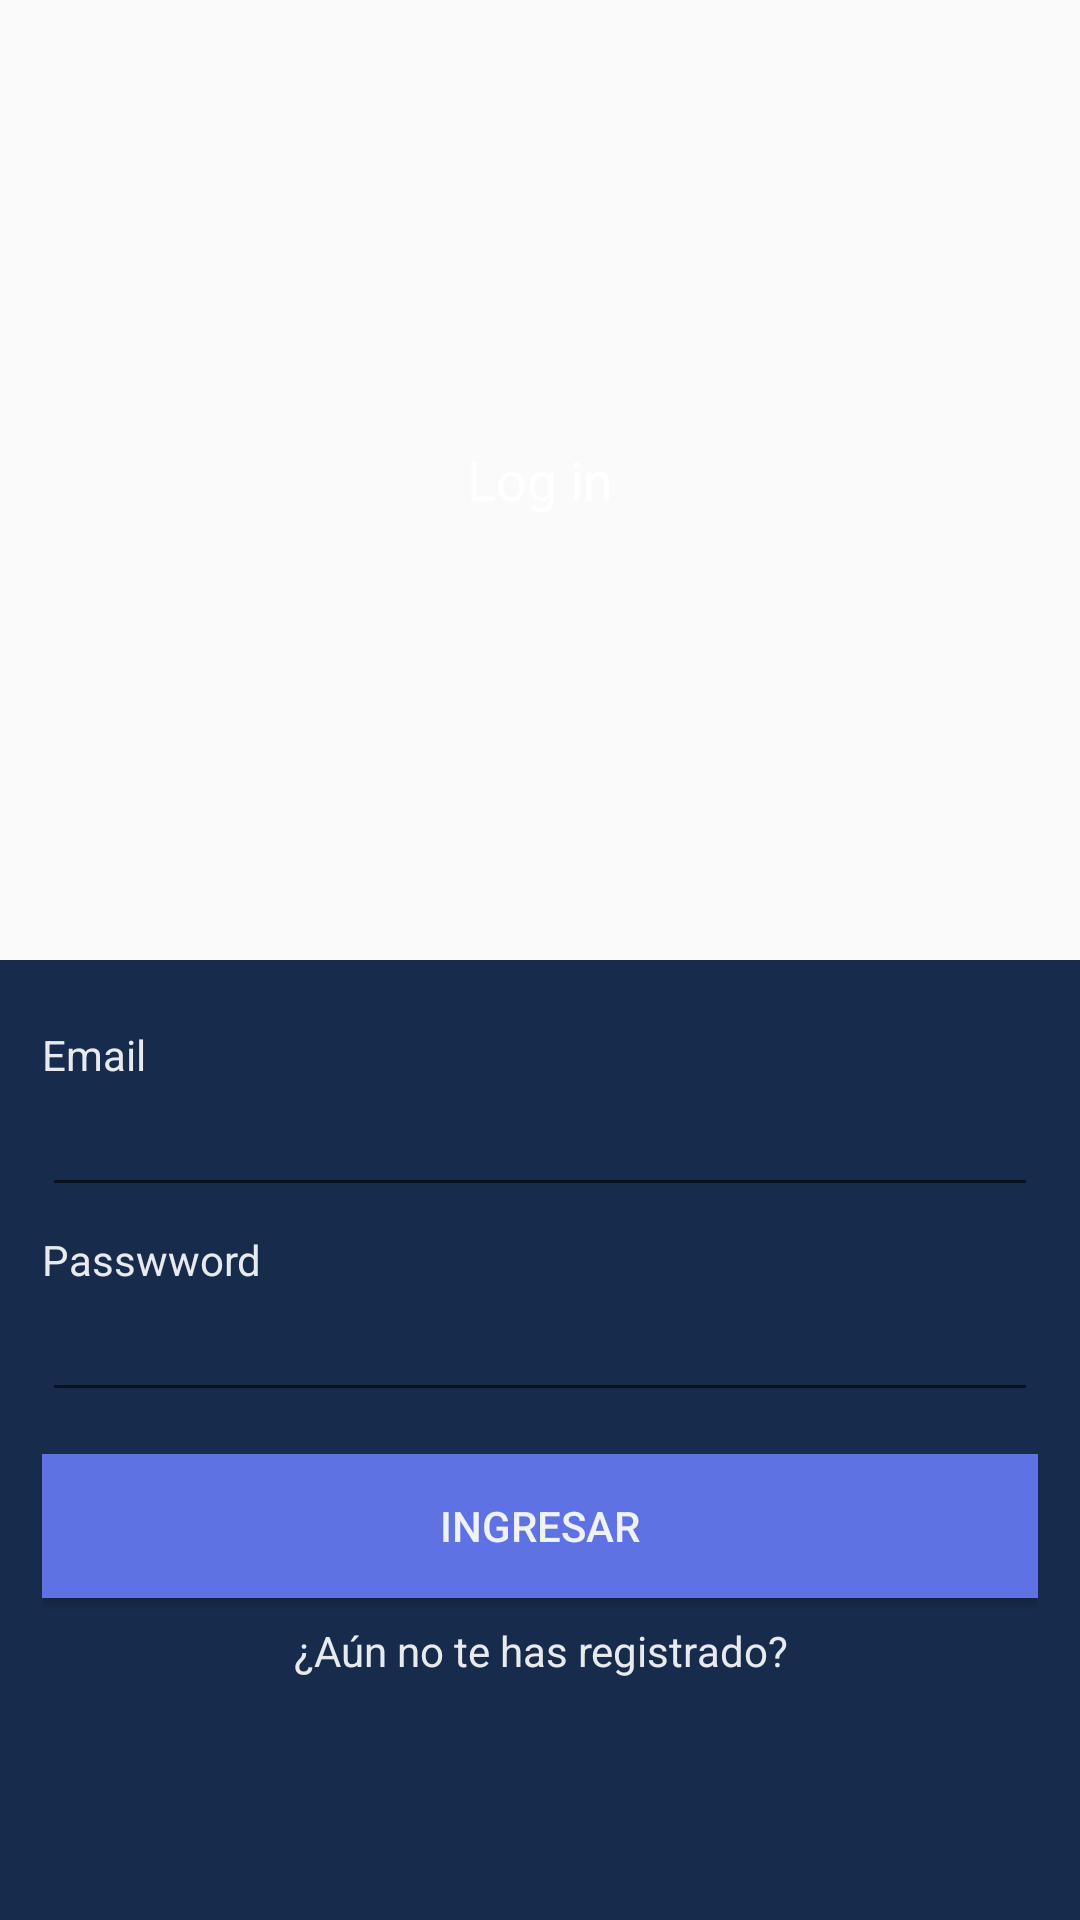

The Android layout XML behind this screen, and the referenced resources:
<!-- AndroidManifest.xml: application theme AppTheme -->
<!-- res/layout/activity_main.xml -->
<?xml version="1.0" encoding="utf-8"?>
<LinearLayout xmlns:android="http://schemas.android.com/apk/res/android"
    xmlns:tools="http://schemas.android.com/tools"
    android:id="@+id/mainLayout"
    android:layout_width="match_parent"
    android:layout_height="match_parent"
    android:orientation="vertical"
    tools:context=".MainActivity"
    android:background="@drawable/bg_gradient">

    <TextView
        android:layout_width="match_parent"
        android:layout_height="0dp"
        android:layout_weight="1"
        android:gravity="center"
        android:textAppearance="@style/TextAppearance.AppCompat.Medium"
        android:text="@string/label_login"
        android:textColor="@color/white"
        android:background="@drawable/bg_gradient"/>

    <LinearLayout
        android:layout_width="match_parent"
        android:layout_height="0dp"
        android:layout_weight="1"
        android:orientation="vertical"
        android:padding="14dp"
        android:background="@color/colorPrimaryDark">

        <TextView
            android:layout_width="wrap_content"
            android:layout_height="wrap_content"
            android:text="@string/label_email"
            android:layout_marginTop="8dp"
            android:textColor="@color/white"
            />

        <EditText
            android:layout_width="match_parent"
            android:layout_height="wrap_content"
            android:inputType="textEmailAddress"
            android:textColor="@color/white"/>

        <TextView
            android:layout_width="wrap_content"
            android:layout_height="wrap_content"
            android:text="@string/label_password"
            android:layout_marginTop="8dp"
            android:textColor="@color/white"/>

        <EditText
            android:layout_width="match_parent"
            android:layout_height="wrap_content"
            android:inputType="textPassword"
            android:textColor="@color/white"/>

        <Button
            android:id="@+id/btnLogin"
            android:layout_width="match_parent"
            android:layout_height="wrap_content"
            android:text="Ingresar"
            android:layout_marginTop="14dp"
            style="@style/TextAppearance.AppCompat.Button"
            android:background="@color/colorAccent"
            android:textColor="@color/white" />

        <TextView
            android:id="@+id/tvGoToRegister"
            android:layout_width="match_parent"
            android:layout_height="wrap_content"
            android:gravity="center"
            android:text="@string/label_go_to_register"
            android:layout_marginTop="8dp"
            android:textColor="@color/white"/>
    </LinearLayout>



</LinearLayout>
<!-- resources referenced by this layout -->
<resources>
  <color name="colorAccent">#5e72e4</color>
  <color name="colorPrimaryDark">#172b4d</color>
  <color name="white">#E6FFFFFF</color>
  <string name="label_email">Email</string>
  <string name="label_go_to_register">¿Aún no te has registrado?</string>
  <string name="label_login">Log in</string>
  <string name="label_password">Passwword</string>
  <style name="AppTheme" parent="Theme.AppCompat.Light.DarkActionBar">
          
          <item name="colorPrimary">@color/colorPrimary</item>
          <item name="colorPrimaryDark">@color/colorPrimaryDark</item>
          <item name="colorAccent">@color/colorAccent</item>
      </style>
  <color name="colorPrimary">#825ee4</color>
</resources>
